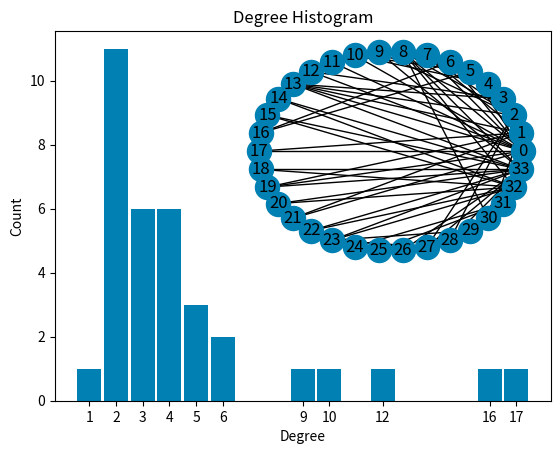

Write the Python code that produced this figure.
import collections
import matplotlib.pyplot as plt
import networkx as nx

G = nx.karate_club_graph()

degree_sequence = sorted([d for n, d in G.degree()], reverse=True)  # degree sequence
print("Degree sequence", degree_sequence)
degreeCount = collections.Counter(degree_sequence)
print("degreeCount", degreeCount)
deg, cnt = zip(*degreeCount.items())
print(deg, cnt)

# draw histogram
fig, ax = plt.subplots()
plt.bar(deg, cnt, width=0.9, color=(0, 0.5, 0.7, 1))

plt.title("Degree Histogram")
plt.ylabel("Count")
plt.xlabel("Degree")
ax.set_xticks([d for d in deg])
ax.set_xticklabels(deg)

# draw graph
plt.axes([0.4, 0.38, 0.5, 0.5])
nx.draw_circular(G, with_labels=True, node_color=(0, 0.5, 0.7))
plt.show()
